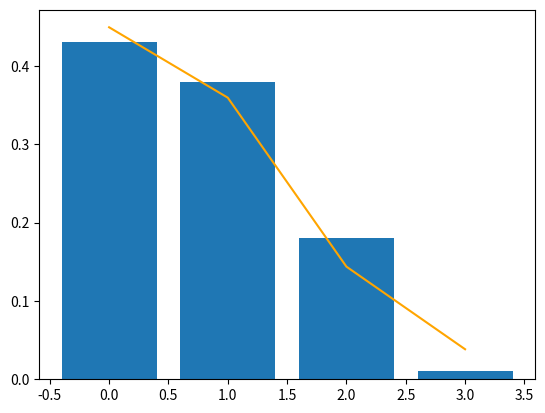

This figure's Python source:
import numpy as np
import pandas as pd
import matplotlib.pyplot as plt
from scipy.stats import poisson

trials = 100
rate = 0.8
x = []
for i in range(trials):
    x.append(sum([1 for x in np.random.random(90) if x < rate/90]))
y = poisson.pmf(range(0,max(x)+1), rate)

goals, counts = np.unique(x, return_counts=True)
counts = np.divide(counts,trials)
plt.bar(goals, counts, align='center')
plt.plot(range(max(x)+1), y, color = "orange")
plt.show()